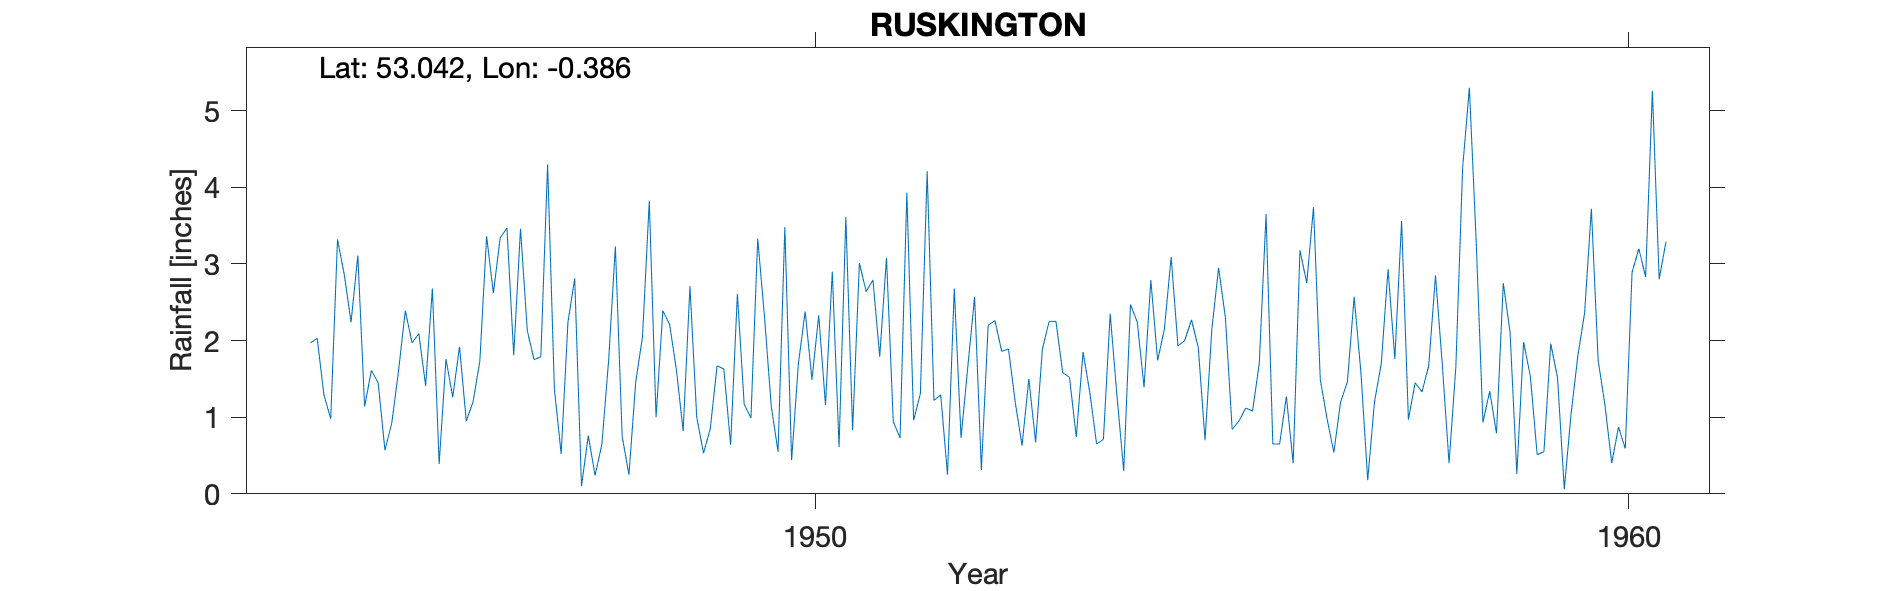

Values plotted in this chart, from the file beside it:
RUSKINGTON, , , , , , , , , , , , , , , , , 
Grid ref, TF083506, Long, -0.386, Lat, 53.04, Elevation, 30, ft, , , , , , , , , 
Station no, 2543/3/5, , , , , , , , , , , , , , , , 
, 1944, 1945, 1946, 1947, 1948, 1949, 1950, 1951, 1952, 1953, 1954, 1955, 1956, 1957, 1958, 1959, 1960
January, , 1.61, 1.26, 1.75, 3.23, 1.00, 0.55, 3.01, 1.29, 0.63, 0.71, 2.00, 3.65, 1.46, 1.67, 2.11, 3.72
February, , 1.45, 1.92, 1.79, 0.75, 0.53, 3.48, 2.64, 0.25, 1.50, 2.35, 2.27, 0.65, 2.57, 2.85, 0.26, 1.74
March, , 0.57, 0.95, 4.30, 0.25, 0.85, 0.44, 2.79, 2.68, 0.67, 1.28, 1.91, 0.65, 1.58, 1.69, 1.98, 1.16
April, 1.97, 0.92, 1.20, 1.37, 1.46, 1.67, 1.70, 1.79, 0.73, 1.89, 0.30, 0.70, 1.27, 0.18, 0.40, 1.53, 0.40
May, 2.03, 1.60, 1.73, 0.52, 2.05, 1.63, 2.38, 3.08, 1.66, 2.25, 2.47, 2.15, 0.40, 1.20, 1.65, 0.51, 0.87
June, 1.29, 2.39, 3.36, 2.24, 3.82, 0.64, 1.49, 0.94, 2.57, 2.25, 2.24, 2.95, 3.18, 1.70, 4.25, 0.55, 0.59
July, 0.98, 1.97, 2.62, 2.81, 1.00, 2.61, 2.33, 0.73, 0.31, 1.58, 1.39, 2.30, 2.75, 2.93, 5.30, 1.96, 2.89
August, 3.32, 2.09, 3.34, 0.10, 2.39, 1.17, 1.16, 3.93, 2.20, 1.52, 2.79, 0.84, 3.74, 1.76, 3.30, 1.52, 3.20
September, 2.86, 1.41, 3.47, 0.76, 2.21, 0.99, 2.90, 0.96, 2.26, 0.74, 1.74, 0.95, 1.49, 3.56, 0.93, 0.06, 2.83
October, 2.24, 2.68, 1.81, 0.24, 1.62, 3.33, 0.61, 1.31, 1.86, 1.85, 2.15, 1.12, 0.98, 0.97, 1.34, 1.04, 5.26
November, 3.11, 0.39, 3.46, 0.64, 0.82, 2.31, 3.61, 4.21, 1.89, 1.32, 3.09, 1.08, 0.54, 1.45, 0.79, 1.80, 2.80
December, 1.14, 1.76, 2.13, 1.74, 2.71, 1.14, 0.83, 1.22, 1.19, 0.65, 1.93, 1.70, 1.20, 1.33, 2.75, 2.36, 3.29
Total, , 18.84, 27.25, 18.26, 22.31, 17.87, 21.48, 26.61, 18.89, 16.85, 22.44, 19.97, 20.50, 20.69, 26.92, 15.68, 28.75
TYRain_1941-1950_17_pt1/203, , , , , , , , , , , , , , , , , 
TYRain_1951-1960_15_pt1/203, , , , , , , , , , , , , , , , , 
# The station continued until 1964 accor…, , , , , , , , , , , , , , , , , 
